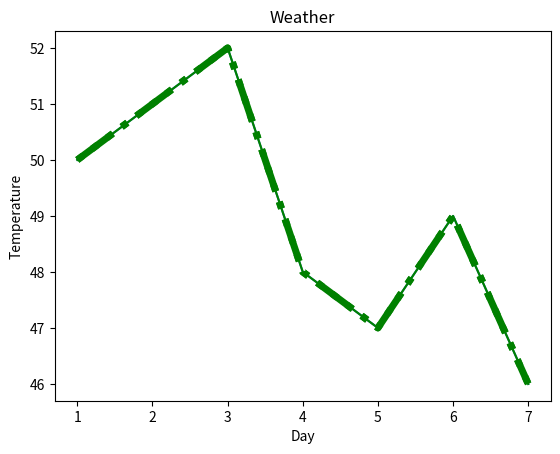

Here is the Python script that generated this plot:
## Matplotlib introduction

import matplotlib.pyplot as plt
# %matplotlib inline      # to render chart in jupiter notebook

x=[1,2,3,4,5,6,7]
y=[50,51,52,48,47,49,46]

# printing the chart
print(plt.plot(x,y))
plt.show()

# changing color
print(plt.plot(x,y, color='green'))
plt.show()

# for thicker line and line style
print(plt.plot(x,y, color='green',linewidth=5,linestyle='dashdot'))
plt.show()

# setting X & Y label and title of chart
plt.xlabel('Day')
plt.ylabel('Temperature')
plt.title('Weather')
print(plt.plot(x,y, color='green',linewidth=5,linestyle='dotted'))
plt.show()

